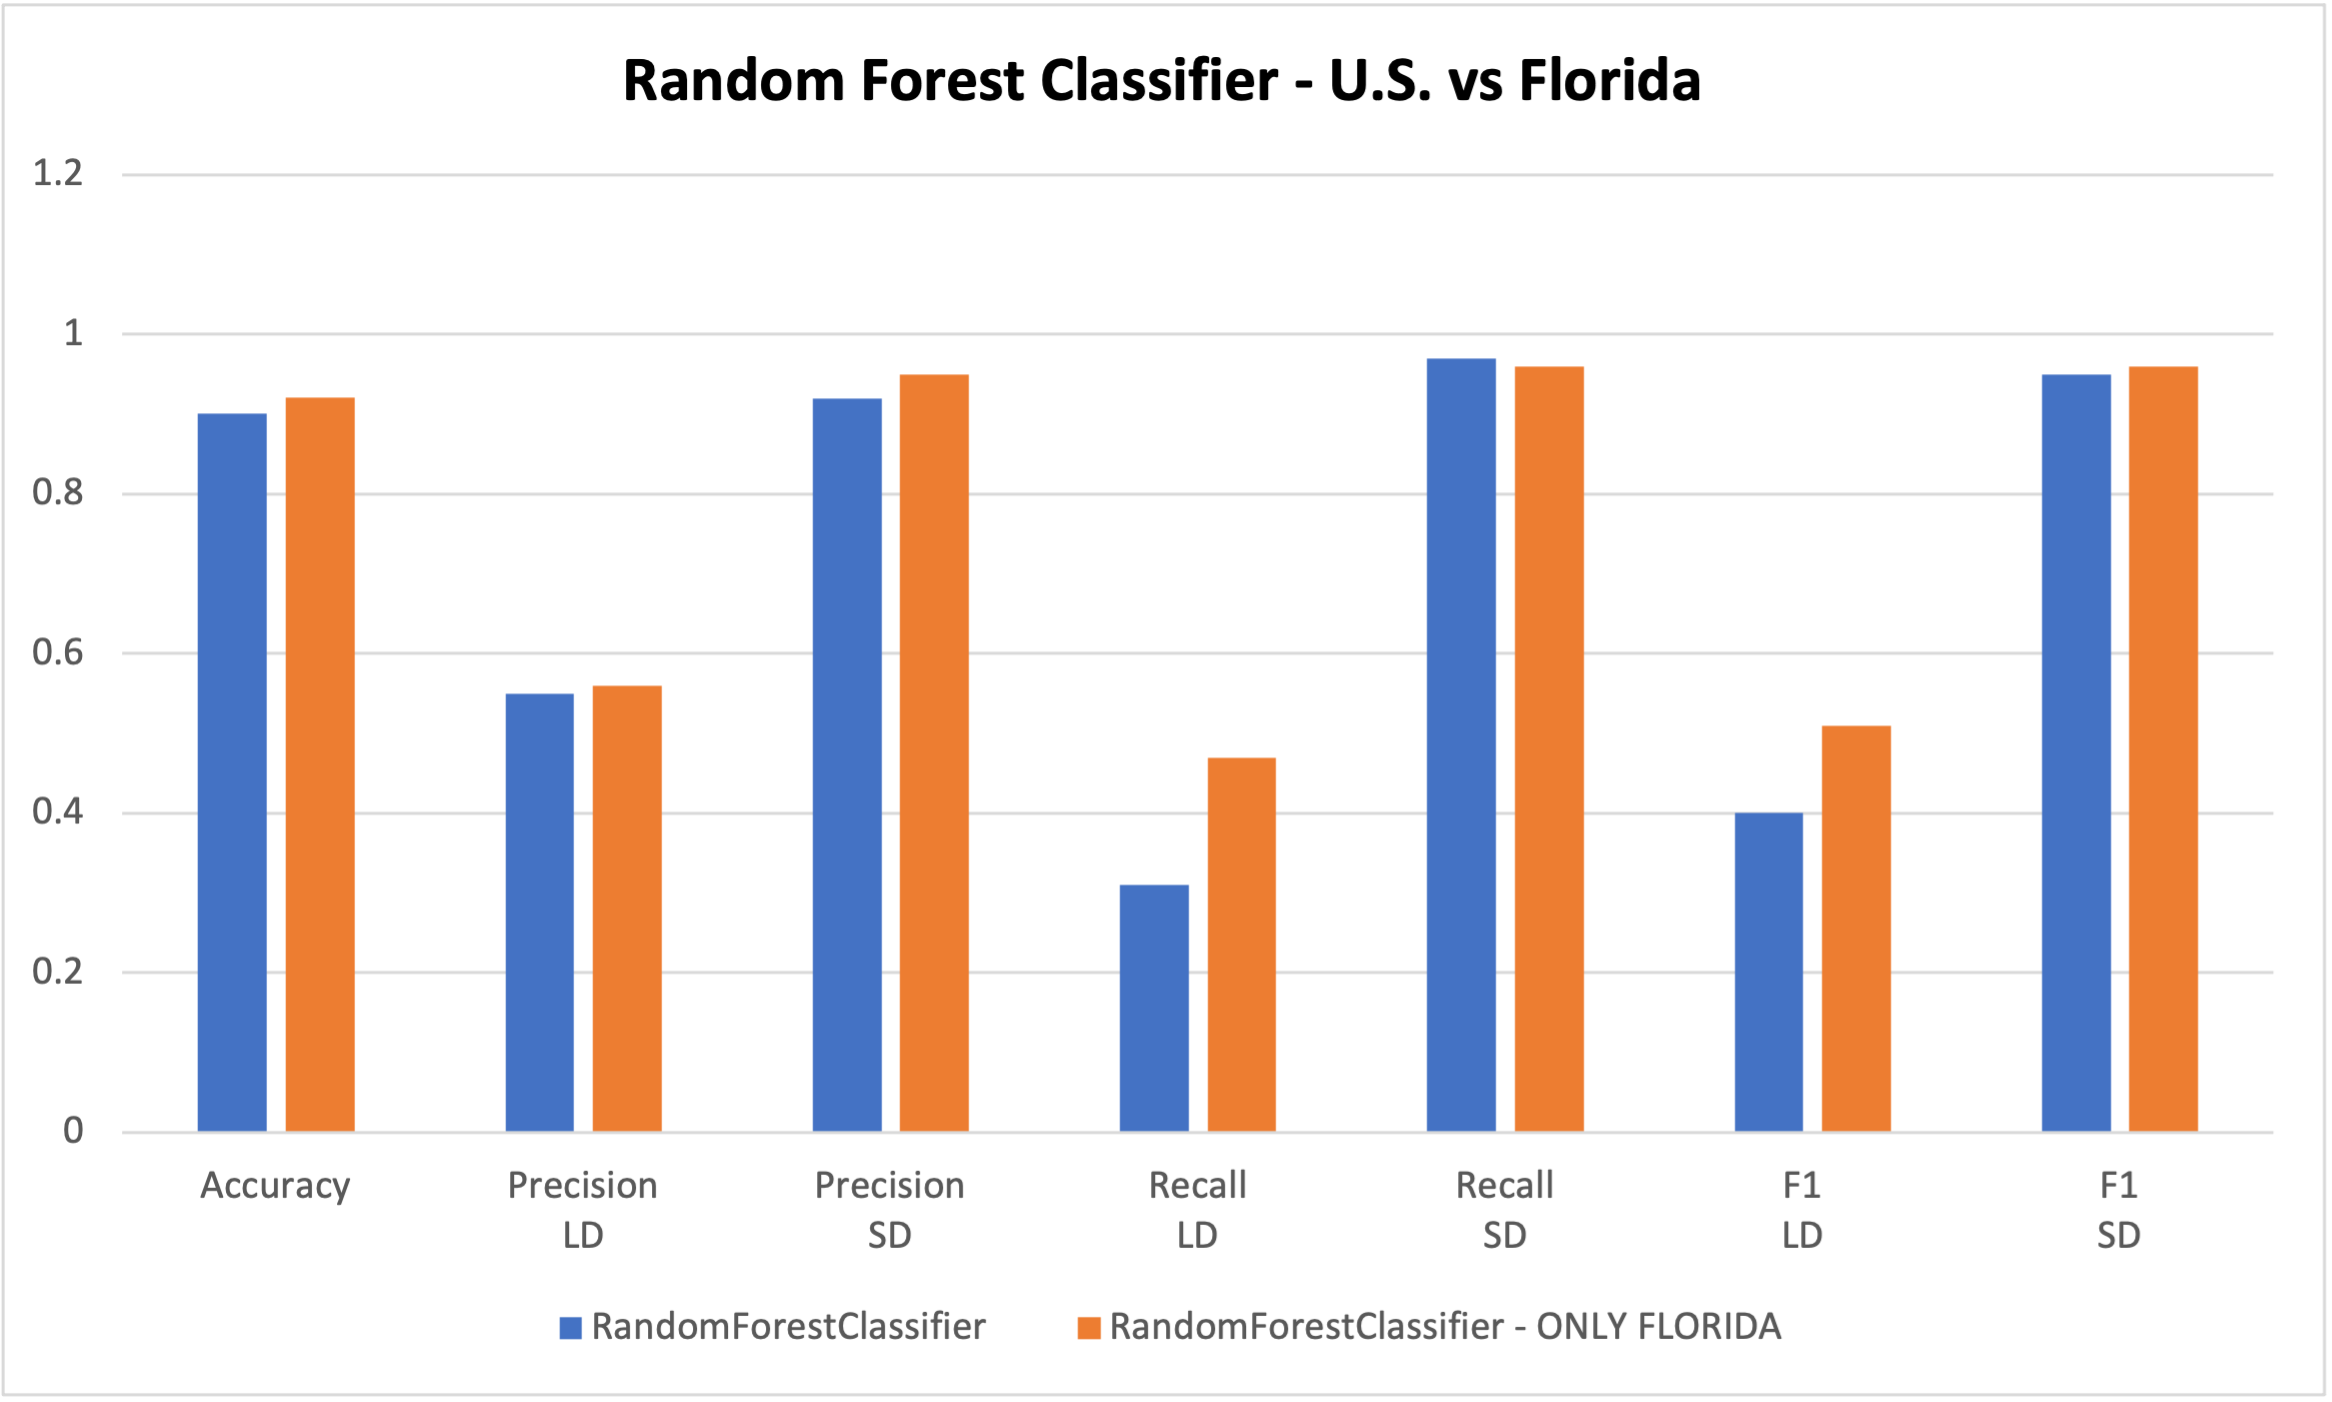

The table this chart was drawn from, first rows:
, Accuracy, Precision?LD, Precision?SD, Recall?LD, Recall?SD, F1?LD, F1?SD
RandomForestClassifier, 0.9005, 0.55, 0.92, 0.31, 0.97, 0.4, 0.95
RandomForestClassifier - ONLY FLORIDA, 0.9211, 0.56, 0.95, 0.47, 0.96, 0.51, 0.96
